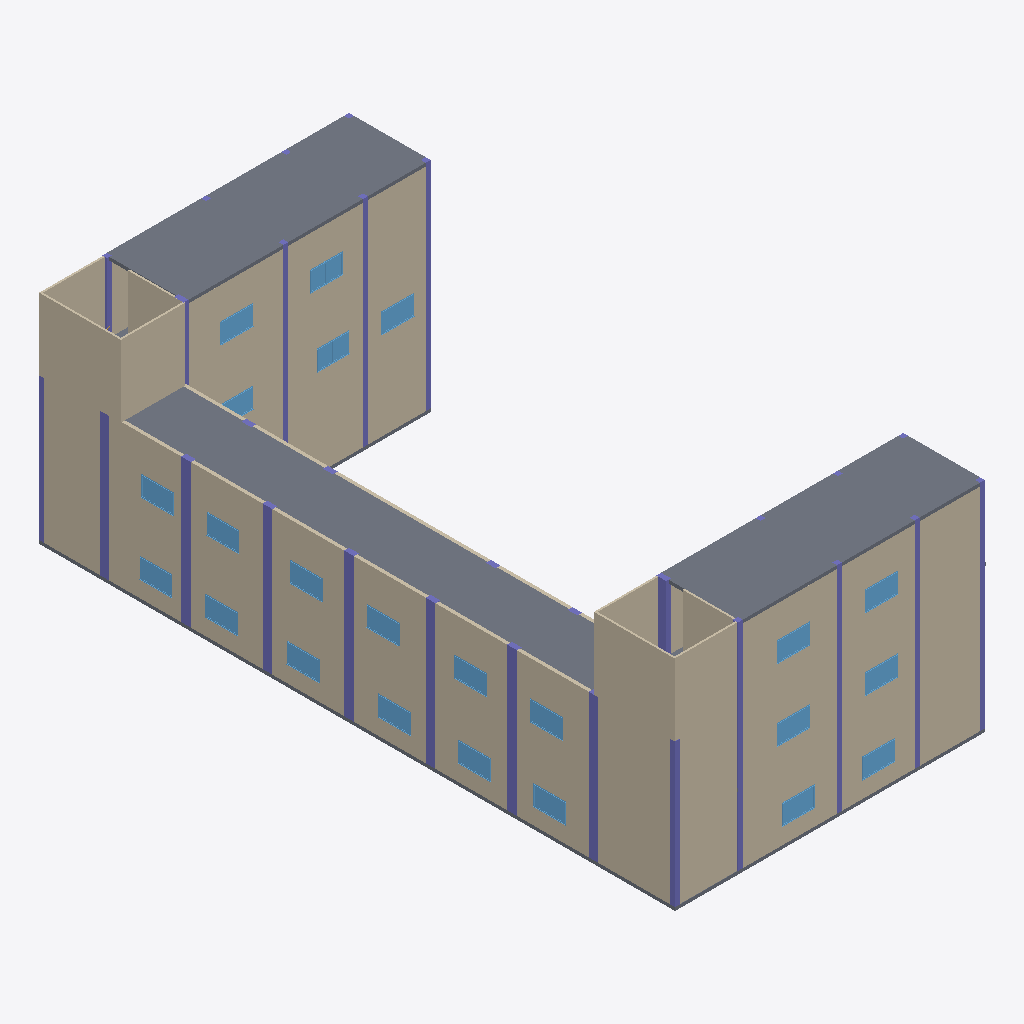
Isometric view of an IFC building model (IFC-SPF (STEP), schema IFC4, length unit metre), seen from the south-west, elements coloured by IFC class: 23 columns (violet), 23 windows (light blue), 14 walls (beige), 8 slabs (grey).
Extent 19.1 m × 39.1 m × 13.4 m (x, y, z). Storeys (5): UG at -4.40 m; EG at 0.00 m; 1. OG at 4.40 m; 2. OG at 8.80 m; 3. OG at 13.20 m. Elements (118): 44 IfcWindow, 29 IfcColumn, 20 IfcWall, 13 IfcSlab, 8 IfcDoor, 4 IfcStair.

HEADER;
FILE_DESCRIPTION(('Redacted'),'2;1');
FILE_NAME('9','2025-06-13T22:20:19+01:00',('User_9'),('Organization_9'),'Redacted','Redacted','Authorized_9');
FILE_SCHEMA(('IFC4'));
ENDSEC;
DATA;
#27=IFCPROJECT('39Q8k8enj9gwsnSmoqqmHv',#18,'Project_9','Redacted','AnonymizedSubmission','Anonymous Project 9','Projektstatus',(#22),#6716);
#54=IFCSITE('39Q8k8enj9gwsnSmoqqmHx',#18,'Default',$,$,#53,$,$,.ELEMENT.,(48,8,20,852966),(11,34,48,669204),0.0,$,$);
#32=IFCBUILDING('39Q8k8enj9gwsnSmoqqmHu',#18,'Building_9',$,$,#30,$,'Building_9',.ELEMENT.,$,$,#31);
#36=IFCBUILDINGSTOREY('1nC356ilb3OeWYbP_o7Kqi',#18,'UG',$,'Level:Ebene',#35,$,'UG',.ELEMENT.,-4.4);
#39=IFCBUILDINGSTOREY('13LV5dTeP3CAox54x56C1Z',#18,'EG',$,'Level:Ebene',#38,$,'EG',.ELEMENT.,0.0);
#43=IFCBUILDINGSTOREY('0kWfSd9l1F5hqE2TIsDduT',#18,'1. OG',$,'Level:Ebene',#42,$,'1. OG',.ELEMENT.,4.4);
#47=IFCBUILDINGSTOREY('3N$RrPsovAHgl0embh8NAI',#18,'2. OG',$,'Level:Ebene',#46,$,'2. OG',.ELEMENT.,8.8);
#51=IFCBUILDINGSTOREY('1nC356ilb3OeWYbP_o7K_W',#18,'3. OG',$,'Level:Ebene',#50,$,'3. OG',.ELEMENT.,13.2);
#772=IFCWALL('2q2CBrfQTCKPY0zxCdZwi6',#18,'Basic Wall:Standard 20.0:481401',$,'Basic Wall:Standard 20.0',#701,#771,'481401',.NOTDEFINED.);
#1046=IFCWALL('2q2CBrfQTCKPY0zxCdZv9b',#18,'Basic Wall:Standard 20.0:483610',$,'Basic Wall:Standard 20.0',#1001,#1045,'483610',.NOTDEFINED.);
#691=IFCWALL('2q2CBrfQTCKPY0zxCdZwHh',#18,'Basic Wall:Standard 20.0:481044',$,'Basic Wall:Standard 20.0',#646,#690,'481044',.NOTDEFINED.);
#2001=IFCSLAB('04sjR4dpb6DOsPr6RR1X6i',#18,'Floor:STB 20.0:496790',$,'Floor:STB 20.0',#1988,#2000,'496790',.FLOOR.);
#1233=IFCSLAB('3WTFZLIDfCSgicLndgDMGD',#18,'Floor:STB 20.0:488540',$,'Floor:STB 20.0',#1206,#1216,'488540',.FLOOR.);
#1234=IFCSLAB('3HTqbtkjL0z8u5TicZt0ZR',#18,'Floor:STB 20.0:488540:2',$,'Floor:STB 20.0',#1226,#1225,'488540',.FLOOR.);
#2531=IFCWALL('20LeAmtxjFagTYkRE7cuxp',#18,'Basic Wall:Glas Wall:499755',$,'Basic Wall:Glas Wall',#2510,#2530,'499755',.NOTDEFINED.);
#2411=IFCWALL('20LeAmtxjFagTYkRE7cxDJ',#18,'Basic Wall:Glas Wall:499083',$,'Basic Wall:Glas Wall',#2399,#2410,'499083',.NOTDEFINED.);
#2500=IFCWALL('20LeAmtxjFagTYkRE7cuxo',#18,'Basic Wall:Glas Wall:499754',$,'Basic Wall:Glas Wall',#2488,#2499,'499754',.NOTDEFINED.);
#2433=IFCWALL('20LeAmtxjFagTYkRE7cxCC',#18,'Basic Wall:Glas Wall:499156',$,'Basic Wall:Glas Wall',#2421,#2432,'499156',.NOTDEFINED.);
#1197=IFCSLAB('1soz90sYzCp8a2Do0djR8J',#18,'Floor:STB 20.0:486584',$,'Floor:STB 20.0',#1184,#1196,'486584',.FLOOR.);
#2375=IFCWALL('20LeAmtxjFagTYkRE7cxF1',#18,'Basic Wall:Glas Wall:498969',$,'Basic Wall:Glas Wall',#2353,#2374,'498969',.NOTDEFINED.);
#2478=IFCWALL('20LeAmtxjFagTYkRE7cuxn',#18,'Basic Wall:Glas Wall:499753',$,'Basic Wall:Glas Wall',#2466,#2477,'499753',.NOTDEFINED.);
#2456=IFCWALL('20LeAmtxjFagTYkRE7cx1x',#18,'Basic Wall:Glas Wall:499363',$,'Basic Wall:Glas Wall',#2443,#2455,'499363',.NOTDEFINED.);
#2553=IFCWALL('20LeAmtxjFagTYkRE7cuxq',#18,'Basic Wall:Glas Wall:499756',$,'Basic Wall:Glas Wall',#2541,#2552,'499756',.NOTDEFINED.);
#215=IFCCOLUMN('2q2CBrfQTCKPY0zxCdZyrD',#18,'STB Stütze - rechteckig:BETON 30X60:474674',$,'STB Stütze - rechteckig:BETON 30X60',#214,#211,'474674',.COLUMN.);
#314=IFCCOLUMN('2q2CBrfQTCKPY0zxCdZx6h',#18,'STB Stütze - rechteckig:BETON 30X60:475860',$,'STB Stütze - rechteckig:BETON 30X60',#313,#310,'475860',.COLUMN.);
#370=IFCCOLUMN('2q2CBrfQTCKPY0zxCdZx6J',#18,'STB Stütze - rechteckig:BETON 30X60:475884',$,'STB Stütze - rechteckig:BETON 30X60',#369,#366,'475884',.COLUMN.);
#131=IFCCOLUMN('2q2CBrfQTCKPY0zxCdZygb',#18,'STB Stütze - rechteckig:BETON 30X30:473562',$,'STB Stütze - rechteckig:BETON 30X30',#130,#127,'473562',.COLUMN.);
#300=IFCCOLUMN('2q2CBrfQTCKPY0zxCdZx97',#18,'STB Stütze - rechteckig:BETON 30X60:475448',$,'STB Stütze - rechteckig:BETON 30X60',#299,#296,'475448',.COLUMN.);
#342=IFCCOLUMN('2q2CBrfQTCKPY0zxCdZx6U',#18,'STB Stütze - rechteckig:BETON 30X60:475873',$,'STB Stütze - rechteckig:BETON 30X60',#341,#338,'475873',.COLUMN.);
#160=IFCCOLUMN('2q2CBrfQTCKPY0zxCdZyWE',#18,'STB Stütze - rechteckig:BETON 30X30:473969',$,'STB Stütze - rechteckig:BETON 30X30',#159,#156,'473969',.COLUMN.);
#231=IFCCOLUMN('2q2CBrfQTCKPY0zxCdZysk',#18,'STB Stütze - rechteckig:BETON 30X60:474833',$,'STB Stütze - rechteckig:BETON 30X60',#230,#227,'474833',.COLUMN.);
#398=IFCCOLUMN('2q2CBrfQTCKPY0zxCdZx68',#18,'STB Stütze - rechteckig:BETON 30X60:475895',$,'STB Stütze - rechteckig:BETON 30X60',#397,#394,'475895',.COLUMN.);
#991=IFCWALL('2q2CBrfQTCKPY0zxCdZwvd',#18,'Basic Wall:Standard 20.0:482584',$,'Basic Wall:Standard 20.0',#915,#990,'482584',.NOTDEFINED.);
#468=IFCCOLUMN('2q2CBrfQTCKPY0zxCdZxLC',#18,'STB Stütze - rechteckig:BETON 30X30:476723',$,'STB Stütze - rechteckig:BETON 30X30',#467,#464,'476723',.COLUMN.);
#482=IFCCOLUMN('2q2CBrfQTCKPY0zxCdZxL2',#18,'STB Stütze - rechteckig:BETON 30X30:476733',$,'STB Stütze - rechteckig:BETON 30X30',#481,#478,'476733',.COLUMN.);
#510=IFCCOLUMN('2q2CBrfQTCKPY0zxCdZxKg',#18,'STB Stütze - rechteckig:BETON 30X30:476757',$,'STB Stütze - rechteckig:BETON 30X30',#509,#506,'476757',.COLUMN.);
#496=IFCCOLUMN('2q2CBrfQTCKPY0zxCdZxKq',#18,'STB Stütze - rechteckig:BETON 30X30:476747',$,'STB Stütze - rechteckig:BETON 30X30',#495,#492,'476747',.COLUMN.);
#524=IFCCOLUMN('2q2CBrfQTCKPY0zxCdZxKQ',#18,'STB Stütze - rechteckig:BETON 30X30:476773',$,'STB Stütze - rechteckig:BETON 30X30',#523,#520,'476773',.COLUMN.);
#1121=IFCWALL('2q2CBrfQTCKPY0zxCdZv31',#18,'Basic Wall:Standard 20.0:484286',$,'Basic Wall:Standard 20.0',#1056,#1120,'484286',.NOTDEFINED.);
#454=IFCCOLUMN('2q2CBrfQTCKPY0zxCdZxLU',#18,'STB Stütze - rechteckig:BETON 30X30:476705',$,'STB Stütze - rechteckig:BETON 30X30',#453,#450,'476705',.COLUMN.);
#257=IFCCOLUMN('2q2CBrfQTCKPY0zxCdZynE',#18,'STB Stütze - rechteckig:BETON 30X60:474929',$,'STB Stütze - rechteckig:BETON 30X60',#256,#253,'474929',.COLUMN.);
#1164=IFCSLAB('0KRl17GSJHmnKkLTFQXJl7',#18,'Floor:STB 20.0:486500:2',$,'Floor:STB 20.0',#1153,#1152,'486500',.FLOOR.);
#189=IFCCOLUMN('2q2CBrfQTCKPY0zxCdZyxq',#18,'STB Stütze - rechteckig:BETON 30X30:474507',$,'STB Stütze - rechteckig:BETON 30X30',#188,#185,'474507',.COLUMN.);
#3850=IFCWINDOW('20LeAmtxjFagTYkRE7cuVB',#18,'Fenster 2-flg - Variabel:Fenster 2-flg - Variabel:502035',$,'Fenster 2-flg - Variabel:Fenster 2-flg - Variabel',#5987,#3846,'502035',1.26,2.01,.WINDOW.,.NOTDEFINED.,$);
#3818=IFCWINDOW('20LeAmtxjFagTYkRE7cuPl',#18,'Fenster 2-flg - Variabel:Fenster 2-flg - Variabel:501943',$,'Fenster 2-flg - Variabel:Fenster 2-flg - Variabel',#5955,#3814,'501943',1.26,2.01,.WINDOW.,.NOTDEFINED.,$);
#3834=IFCWINDOW('20LeAmtxjFagTYkRE7cuO0',#18,'Fenster 2-flg - Variabel:Fenster 2-flg - Variabel:501976',$,'Fenster 2-flg - Variabel:Fenster 2-flg - Variabel',#5971,#3830,'501976',1.26,2.01,.WINDOW.,.NOTDEFINED.,$);
#3866=IFCWINDOW('20LeAmtxjFagTYkRE7cuU2',#18,'Fenster 2-flg - Variabel:Fenster 2-flg - Variabel:502106',$,'Fenster 2-flg - Variabel:Fenster 2-flg - Variabel',#6003,#3862,'502106',1.26,2.01,.WINDOW.,.NOTDEFINED.,$);
#3946=IFCWINDOW('20LeAmtxjFagTYkRE7cuLj',#18,'Fenster 2-flg - Variabel:Fenster 2-flg - Variabel:502709',$,'Fenster 2-flg - Variabel:Fenster 2-flg - Variabel',#6540,#3942,'502709',1.26,2.01,.WINDOW.,.NOTDEFINED.,$);
#3962=IFCWINDOW('20LeAmtxjFagTYkRE7cuBA',#18,'Fenster 2-flg - Variabel:Fenster 2-flg - Variabel:502802',$,'Fenster 2-flg - Variabel:Fenster 2-flg - Variabel',#6556,#3958,'502802',1.26,2.01,.WINDOW.,.NOTDEFINED.,$);
#4582=IFCWINDOW('20LeAmtxjFagTYkRE7cu5u',#18,'Fenster 2-flg - Variabel:Fenster 2-flg - Variabel:503712',$,'Fenster 2-flg - Variabel:Fenster 2-flg - Variabel',#6588,#4578,'503712',1.26,2.01,.WINDOW.,.NOTDEFINED.,$);
#4838=IFCWINDOW('20LeAmtxjFagTYkRE7cvqL',#18,'Fenster 2-flg - Variabel:Fenster 2-flg - Variabel:504781',$,'Fenster 2-flg - Variabel:Fenster 2-flg - Variabel',#6636,#4834,'504781',1.26,2.01,.WINDOW.,.NOTDEFINED.,$);
#3882=IFCWINDOW('20LeAmtxjFagTYkRE7cuTx',#18,'Fenster 2-flg - Variabel:Fenster 2-flg - Variabel:502179',$,'Fenster 2-flg - Variabel:Fenster 2-flg - Variabel',#6019,#3878,'502179',1.26,2.01,.WINDOW.,.NOTDEFINED.,$);
#4534=IFCWINDOW('20LeAmtxjFagTYkRE7cu0P',#18,'Fenster 2-flg - Variabel:Fenster 2-flg - Variabel:503489',$,'Fenster 2-flg - Variabel:Fenster 2-flg - Variabel',#6572,#4530,'503489',1.26,2.01,.WINDOW.,.NOTDEFINED.,$);
#4598=IFCWINDOW('20LeAmtxjFagTYkRE7cvxc',#18,'Fenster 2-flg - Variabel:Fenster 2-flg - Variabel:503870',$,'Fenster 2-flg - Variabel:Fenster 2-flg - Variabel',#6035,#4594,'503870',1.26,2.01,.WINDOW.,.NOTDEFINED.,$);
#4614=IFCWINDOW('20LeAmtxjFagTYkRE7cvwf',#18,'Fenster 2-flg - Variabel:Fenster 2-flg - Variabel:503921',$,'Fenster 2-flg - Variabel:Fenster 2-flg - Variabel',#6051,#4610,'503921',1.26,2.01,.WINDOW.,.NOTDEFINED.,$);
#4630=IFCWINDOW('20LeAmtxjFagTYkRE7cvvo',#18,'Fenster 2-flg - Variabel:Fenster 2-flg - Variabel:503978',$,'Fenster 2-flg - Variabel:Fenster 2-flg - Variabel',#6067,#4626,'503978',1.26,2.01,.WINDOW.,.NOTDEFINED.,$);
#4646=IFCWINDOW('20LeAmtxjFagTYkRE7cvuV',#18,'Fenster 2-flg - Variabel:Fenster 2-flg - Variabel:504007',$,'Fenster 2-flg - Variabel:Fenster 2-flg - Variabel',#6083,#4642,'504007',1.26,2.01,.WINDOW.,.NOTDEFINED.,$);
#4694=IFCWINDOW('20LeAmtxjFagTYkRE7cv_E',#18,'Fenster 2-flg - Variabel:Fenster 2-flg - Variabel:504150',$,'Fenster 2-flg - Variabel:Fenster 2-flg - Variabel',#6115,#4690,'504150',1.26,2.01,.WINDOW.,.NOTDEFINED.,$);
#4854=IFCWINDOW('20LeAmtxjFagTYkRE7cvqm',#18,'Fenster 2-flg - Variabel:Fenster 2-flg - Variabel:504808',$,'Fenster 2-flg - Variabel:Fenster 2-flg - Variabel',#6652,#4850,'504808',1.26,2.01,.WINDOW.,.NOTDEFINED.,$);
#4918=IFCWINDOW('20LeAmtxjFagTYkRE7cvkS',#18,'Fenster 2-flg - Variabel:Fenster 2-flg - Variabel:505156',$,'Fenster 2-flg - Variabel:Fenster 2-flg - Variabel',#6668,#4914,'505156',1.26,2.01,.WINDOW.,.NOTDEFINED.,$);
#4950=IFCWINDOW('20LeAmtxjFagTYkRE7cvjy',#18,'Fenster 2-flg - Variabel:Fenster 2-flg - Variabel:505252',$,'Fenster 2-flg - Variabel:Fenster 2-flg - Variabel',#6684,#4946,'505252',1.26,2.01,.WINDOW.,.NOTDEFINED.,$);
#5012=IFCWINDOW('3$2VM3JKb4Xw__al4bRvI0',#18,'Fenster 2-flg - Variabel:Fenster 2-flg - Variabel:506161',$,'Fenster 2-flg - Variabel:Fenster 2-flg - Variabel',#6715,#5008,'506161',1.26,2.01,.WINDOW.,.NOTDEFINED.,$);
#4774=IFCWINDOW('20LeAmtxjFagTYkRE7cvpz',#18,'Fenster 2-flg - Variabel:Fenster 2-flg - Variabel:504357',$,'Fenster 2-flg - Variabel:Fenster 2-flg - Variabel',#6620,#4770,'504357',1.26,2.01,.WINDOW.,.NOTDEFINED.,$);
#3801=IFCWINDOW('20LeAmtxjFagTYkRE7cuQd',#18,'Fenster 2-flg - Variabel:Fenster 2-flg - Variabel:501887',$,'Fenster 2-flg - Variabel:Fenster 2-flg - Variabel',#5939,#3797,'501887',1.26,2.01,.WINDOW.,.NOTDEFINED.,$);
#4678=IFCWINDOW('20LeAmtxjFagTYkRE7cv$p',#18,'Fenster 2-flg - Variabel:Fenster 2-flg - Variabel:504107',$,'Fenster 2-flg - Variabel:Fenster 2-flg - Variabel',#6099,#4674,'504107',1.26,2.01,.WINDOW.,.NOTDEFINED.,$);
#905=IFCWALL('2q2CBrfQTCKPY0zxCdZwyU',#18,'Basic Wall:Standard 20.0:482401',$,'Basic Wall:Standard 20.0',#842,#904,'482401',.NOTDEFINED.);
#4726=IFCWINDOW('20LeAmtxjFagTYkRE7cvz_',#18,'Fenster 2-flg - Variabel:Fenster 2-flg - Variabel:504230',$,'Fenster 2-flg - Variabel:Fenster 2-flg - Variabel',#6604,#4722,'504230',1.26,2.01,.WINDOW.,.NOTDEFINED.,$);
#175=IFCCOLUMN('2q2CBrfQTCKPY0zxCdZyuE',#18,'STB Stütze - rechteckig:BETON 30X30:474481',$,'STB Stütze - rechteckig:BETON 30X30',#174,#171,'474481',.COLUMN.);
#384=IFCCOLUMN('2q2CBrfQTCKPY0zxCdZx69',#18,'STB Stütze - rechteckig:BETON 30X60:475894',$,'STB Stütze - rechteckig:BETON 30X60',#383,#380,'475894',.COLUMN.);
#1163=IFCSLAB('1soz90sYzCp8a2Do0djRBF',#18,'Floor:STB 20.0:486500',$,'Floor:STB 20.0',#1130,#1143,'486500',.FLOOR.);
#1957=IFCSLAB('04sjR4dpb6DOsPr6RR1X5f',#18,'Floor:STB 20.0:496723',$,'Floor:STB 20.0',#1944,#1956,'496723',.FLOOR.);
#356=IFCCOLUMN('2q2CBrfQTCKPY0zxCdZx6K',#18,'STB Stütze - rechteckig:BETON 30X60:475883',$,'STB Stütze - rechteckig:BETON 30X60',#355,#352,'475883',.COLUMN.);
#286=IFCCOLUMN('2q2CBrfQTCKPY0zxCdZxEL',#18,'STB Stütze - rechteckig:BETON 30X60:475370',$,'STB Stütze - rechteckig:BETON 30X60',#285,#282,'475370',.COLUMN.);
#328=IFCCOLUMN('2q2CBrfQTCKPY0zxCdZx6V',#18,'STB Stütze - rechteckig:BETON 30X60:475872',$,'STB Stütze - rechteckig:BETON 30X60',#327,#324,'475872',.COLUMN.);
#272=IFCCOLUMN('2q2CBrfQTCKPY0zxCdZxDw',#18,'STB Stütze - rechteckig:BETON 30X60:475141',$,'STB Stütze - rechteckig:BETON 30X60',#271,#268,'475141',.COLUMN.);
#1979=IFCSLAB('04sjR4dpb6DOsPr6RR1X5P',#18,'Floor:STB 20.0:496739',$,'Floor:STB 20.0',#1966,#1978,'496739',.FLOOR.);
ENDSEC;
